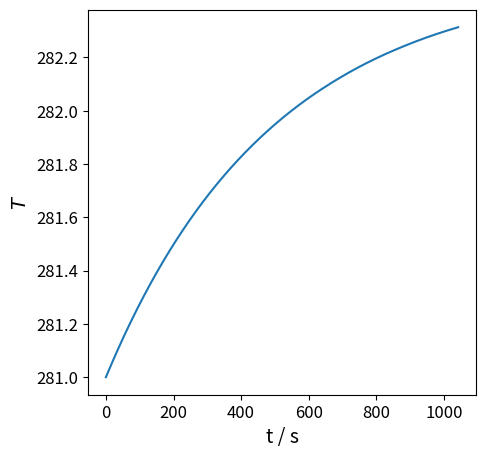
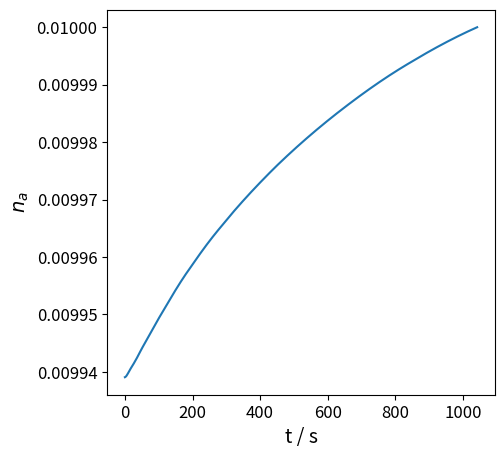
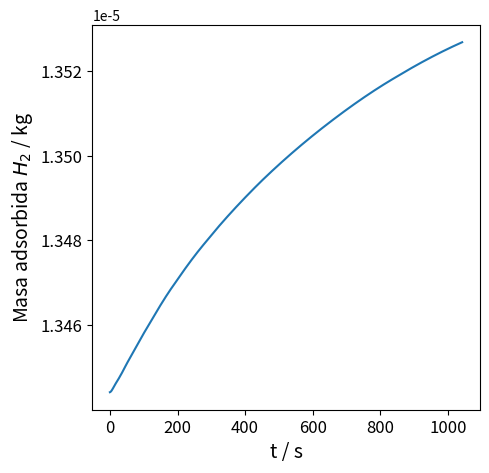
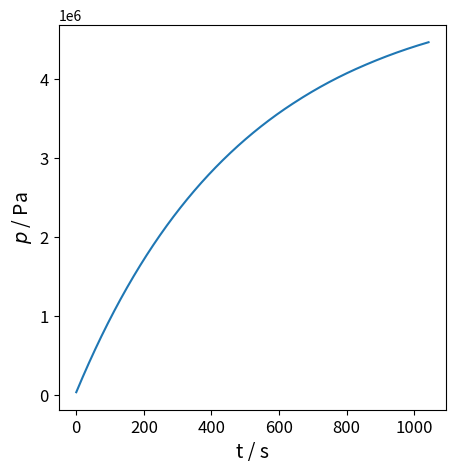
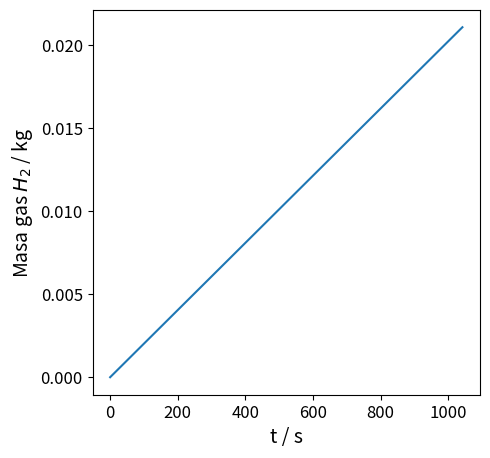

Here is the Python script that generated these plots, in order:
# Integración numérica de sistemas de ecuaciones diferenciales ordinarias
from scipy.integrate import solve_ivp

# Minimización de funciones objetivos para ajuste de parámetros
from scipy.optimize import least_squares
import numpy as np
import matplotlib.pyplot as plt
import copy

# Por el momento la función solo trabajara para el proceso de carga, después se le podria dar un parametro mas a la función 
# que use un kwarg del tipo proceso = carga/descarga y en base a eso realizar cálculos
def adsorcion_hidrogeno(t, y, c_s, c_p, c_w, m_s, m_w, M_H2, R, alpha, beta, epsilon, volumen, area, p_0, n_0, b, m_dot, h, h_f, T_f):
    
    # Desempacar variables
    n_a = y[0] # Isoterma de adsorcion 
    T = y[1] # Temperatura 
    p = y[2] # Presión
    
    
    # Inicializar variables como las masas (m_t, m_a, m_g) y la presión (Valor dado por las condiciones iniciales)
    
    # La masa total se puede calcular directamente si se conoce m_dot(t)
    m_t = m_dot * t

    # Buena practica debugging, graficar variables intermedias
    print(f'La masa total del sistema es {m_t}')

    # n_a = 0 # Al empezar vacio la masa adsorbida también debe ser 0, quizas se pueda usar para un tiempo "Justo" después de t = 0 s
    print("n_a: ", n_a)
    m_a = M_H2*m_s*n_a
    
    # masa libre de hidrógeno
    m_g = m_t - m_a # Relación dada en el artículo

    
    # Calcular cantidades dependientes de las variables independientes
    # n_a = n_0 * np.exp(-((R*T)/(alpha + beta*T))**b * np.log(p_0/p)**b)
    dH = alpha * (np.log(p_0/p))**(1/b)
    
    # Como todas las ecuaciones dependen una de la otra se declara un valor para dn_dt y dp_dt inicial
    # Se elije resolver primero para dT_dt ya que solo depende de dn_dt y no de dp
    
    dp_dt = 0#1e-3 # Se necesita para calcular dn_dt
    dn_dt = 0#1e-4 # Se necesita para calcular dT_dt
    
    
    # Se usaron los siguientes cambios de variable para simplificar la escritura del script:
    theta = alpha + beta*T
    xi = np.log(p_0/p)
    zeta = R*T
    
    sw = True
    
    # for i in range(10):
        # Por el momento asumir que c_v = c_p para el hidrogeo (Solo por flojera, después se debe usar una correlación)
    dT_dt = (m_dot*h + M_H2*m_s*dn_dt * (dH/M_H2) - h_f*area*(T-T_f))/(m_s*c_s + m_a*c_p + m_g*c_p + m_w*c_w)

    # Ecuación diferencial para la presión
    dp_dt = R/(M_H2*epsilon*volumen) * (M_H2*m_s*dn_dt + dT_dt) 
    print(f'Presion: {p}')
    print(f'dp_dt: {dp_dt}')

        # Ecuación diferencial para la isoterma
    if sw:
        dn_dt = (m_t*n_a*(((R*T)/(alpha+beta*T))*np.log(p_0/p))**b * 
             ((1/np.log(p_0/p))*(1/p)*dp_dt - (alpha/(alpha+beta*T))*(1/T)*dT_dt))
    else:
        print(f'theta: {theta}')
        print(f'Temperatura: {T}')
        dn_dt = (b * np.exp(-(zeta*xi)/(theta))**b * n_0*zeta*((zeta*xi)/theta)**(-1+b) * dp_dt 
                 - b * np.exp(-(zeta*xi)/(theta))**b * n_0*zeta*((zeta*xi)/theta)**(-1+b) * ((zeta*beta*xi)/(theta**2) 
                                                                                             + (R*xi)/(theta)) * dT_dt)
    
    tol = 10e-6 # Tolerancia para encontrar la mejor aproximación para las funciones
    
    # Esto estaba en cero pero se debe inicializar mayor que uno, de otra manera
    # nunca entra al loop
    dif = 10 

    # Número de loops realizados (Para debugear)
    n = 0

    # while dif > tol :
        
        # Almacenar los valores de la iteración anterior
    dT_dt_old = copy.deepcopy(dT_dt) 
    dp_dt_old = copy.deepcopy(dp_dt)
    dn_dt_old = copy.deepcopy(dn_dt) # En esta linea decía dpdt
    
        # Encontrar los nuevos valores de las derivadas
        # F:H estaba con H mayúscula
    dT_dt = (m_dot*h + M_H2*m_s*dn_dt - h_f*area*(T-T_f))/(m_s*c_s + m_a*c_p + m_g*c_p + m_w*c_w)
    dp_dt = R/(M_H2*epsilon*volumen) * (M_H2*m_s*dn_dt + dT_dt) 
        
    if sw:
        dn_dt = (m_t*n_a*(((R*T)/(alpha+beta*T))*np.log(p_0/p))**b * 
             ((1/np.log(p_0/p))*(1/p)*dp_dt - (alpha/(alpha+beta*T))*(1/T)*dT_dt))
    else:
        dn_dt = (b * np.exp(-(zeta*xi)/(theta))**b * n_0*zeta*((zeta*xi)/theta)**(-1+b) * dp_dt 
                 - b * np.exp(-(zeta*xi)/(theta))**b * n_0*zeta*((zeta*xi)/theta)**(-1+b) * ((zeta*beta*xi)/(theta**2) 
                                                                                             + (R*xi)/(theta)) * dT_dt)
      
    print(f'Nuevas variables \ndT {dT_dt} dP {dp_dt} dn {dn_dt}') 
        
    dif = np.abs(dT_dt - dT_dt_old) + np.abs(dp_dt - dp_dt_old) + np.abs(dn_dt - dn_dt_old)
    n = n + 1
        # print(f'Iteración: {n}, la diferencia actual es: %.3e ' % dif)
    
    # Empacar el vector del lado derecho en un vector 2x1
    dy = np.array([dn_dt, dT_dt, dp_dt])
    
    return dy

# Parametros

# Calores especificos
c_s = 825 # Calor especifico del carbón activado (J kg-1 K-1)
c_p = 10167 # Calor especifico del hidrogeno (J kg-1 K-1)
c_w = 468 # Calor especifico paredes de acero (J kg-1 K-1)

# K: Originalmente estaba dado en J, por eso el /1000
# F: Sugerencia: ocupar unidades SI lo más posible

# Masas
m_s = 0.671 # masa carbón activado (kg)
m_w = 3.714 # Masa paredes de acero (kg)
M_H2 = 2.0159E-3 # Masa molar del hidregeno (kg mol-1)

# Constantes 
R = 8.314 # J mol-1 K-1
alpha = 3080 # Factor entalpico (J mol-1)
beta = 18.9 # Factor entropico (J mol-1 K-1)
epsilon_b = 0.49 
b = 2

# Dimensiones estanque
V = 2.4946*1e-3 # Volumen de estanque (m^3)
A_e = 0.1277 # Área superficial estanque m^2

# Otros
p_0 = 1470 * 1e6 # Presion de saturacion (Pa)
n_0 = 71.6 # Cantidad limite de adsorcion (mol kg-1)


# Condiciones iniciales y de borde
p_i = np.array([0.033, 0.033, 0.033, 0.032, 0.049, 0.032])*1e6 #Pa
T_i = np.array([281, 282, 280.2, 301.5, 302, 302.4]) #K 
T_f = np.array([282.5, 284.5, 282.2, 301.7, 302.5, 302.5]) #K
h_f = np.array([36, 36, 36, 36, 36, 36]) # W m^-2 K^-1

# Seleccionar los valores del test deseado
p_i = p_i[0]
T_i = T_i[0]
T_f = T_f[0]
h_f = h_f[0]

# Número de moles adsorbido en t = 0
n_a0 = n_0 * np.exp(- (R*T_i/(alpha + beta*T_i))**b * np.log(p_0/p_i)**b )
# n_a0 = 1e-6

print("---Condiciones iniciales---")
print("n_a0 = %.3f" % n_a0)
print(f'La presión incial es: {p_i}\nLa temperatura incial es: {T_i}\nLa temperatura final es: {T_f}\nh_f es: {h_f}')
print("---Fin CI---\n")


# Parametros en carga/descarga
# Por ahora solo se usara test No. 13
t_0 =  0            # s
t_f = 1042          # s
t_range = np.linspace(t_0, t_f, 1000000)

m_dot = 2.023e-5        # kg s-1
# Aparentemente calor de 
h = 3986.8          # J/kg aparentemente mal en el paper

# Tupla de parametros que se deben pasar a solve_ivp
args = (c_s, c_p, c_w, m_s, m_w, M_H2, R, alpha, beta, epsilon_b, V, A_e, p_0, n_0, b, m_dot, h, h_f, T_f)

# En ingeniería química, sobre todo cuando hay reacciones o cambio de fases, se generan sistemas ultraestables
# (ultrastiff) no conviene utilizar métodos explícitos. 
sol = solve_ivp(adsorcion_hidrogeno, (t_0, t_f), [n_a0, T_i, p_i], args=args, t_eval= t_range, method = 'BDF')

sol.y[2]

plt.figure(figsize=[5,5])
plt.plot(sol.t,sol.y[1])
plt.xlabel('t / s', size = 14)
plt.ylabel('$T$', size = 14)
plt.tick_params(labelsize=12)
plt.show()

plt.figure(figsize=[5,5])
plt.plot(sol.t,sol.y[0])
plt.xlabel('t / s', size = 14)
plt.ylabel('$n_a$', size = 14)
plt.tick_params(labelsize=12)
plt.show()

m_H2 = sol.y[0] * M_H2 * m_s

plt.figure(figsize=[5,5])

plt.plot(sol.t,m_H2)
plt.xlabel('t / s', size = 14)
plt.ylabel('Masa adsorbida $H_2$ / kg', size = 14)
# plt.xlim([0,20])
plt.tick_params(labelsize=12)
plt.show()

plt.figure(figsize=[5,5])
plt.plot(sol.t,sol.y[2])
plt.xlabel('t / s', size = 14)
plt.ylabel('$p$ / Pa', size = 14)
# plt.xlim([0,20])
plt.tick_params(labelsize=12)
plt.show()

# b * np.exp(-(zeta*xi)/(theta))**b * n_0*zeta*((zeta*xi)/theta)**(-1+b) * dp_dt - b * np.exp(-(zeta*xi)/(theta))**b * n_0*zeta*((zeta*xi)/theta)**(-1+b) * ((zeta*beta*xi)/(theta**2) + (R*xi)/(theta)) * dT_dt

# Moles totales
new_m_t = m_dot * t_range
print(new_m_t)

m_g_f = new_m_t - m_H2

plt.figure(figsize=[5,5])

plt.plot(sol.t,m_g_f)
plt.xlabel('t / s', size = 14)
plt.ylabel('Masa gas $H_2$ / kg', size = 14)
# plt.xlim([0,20])
plt.tick_params(labelsize=12)
plt.show()

